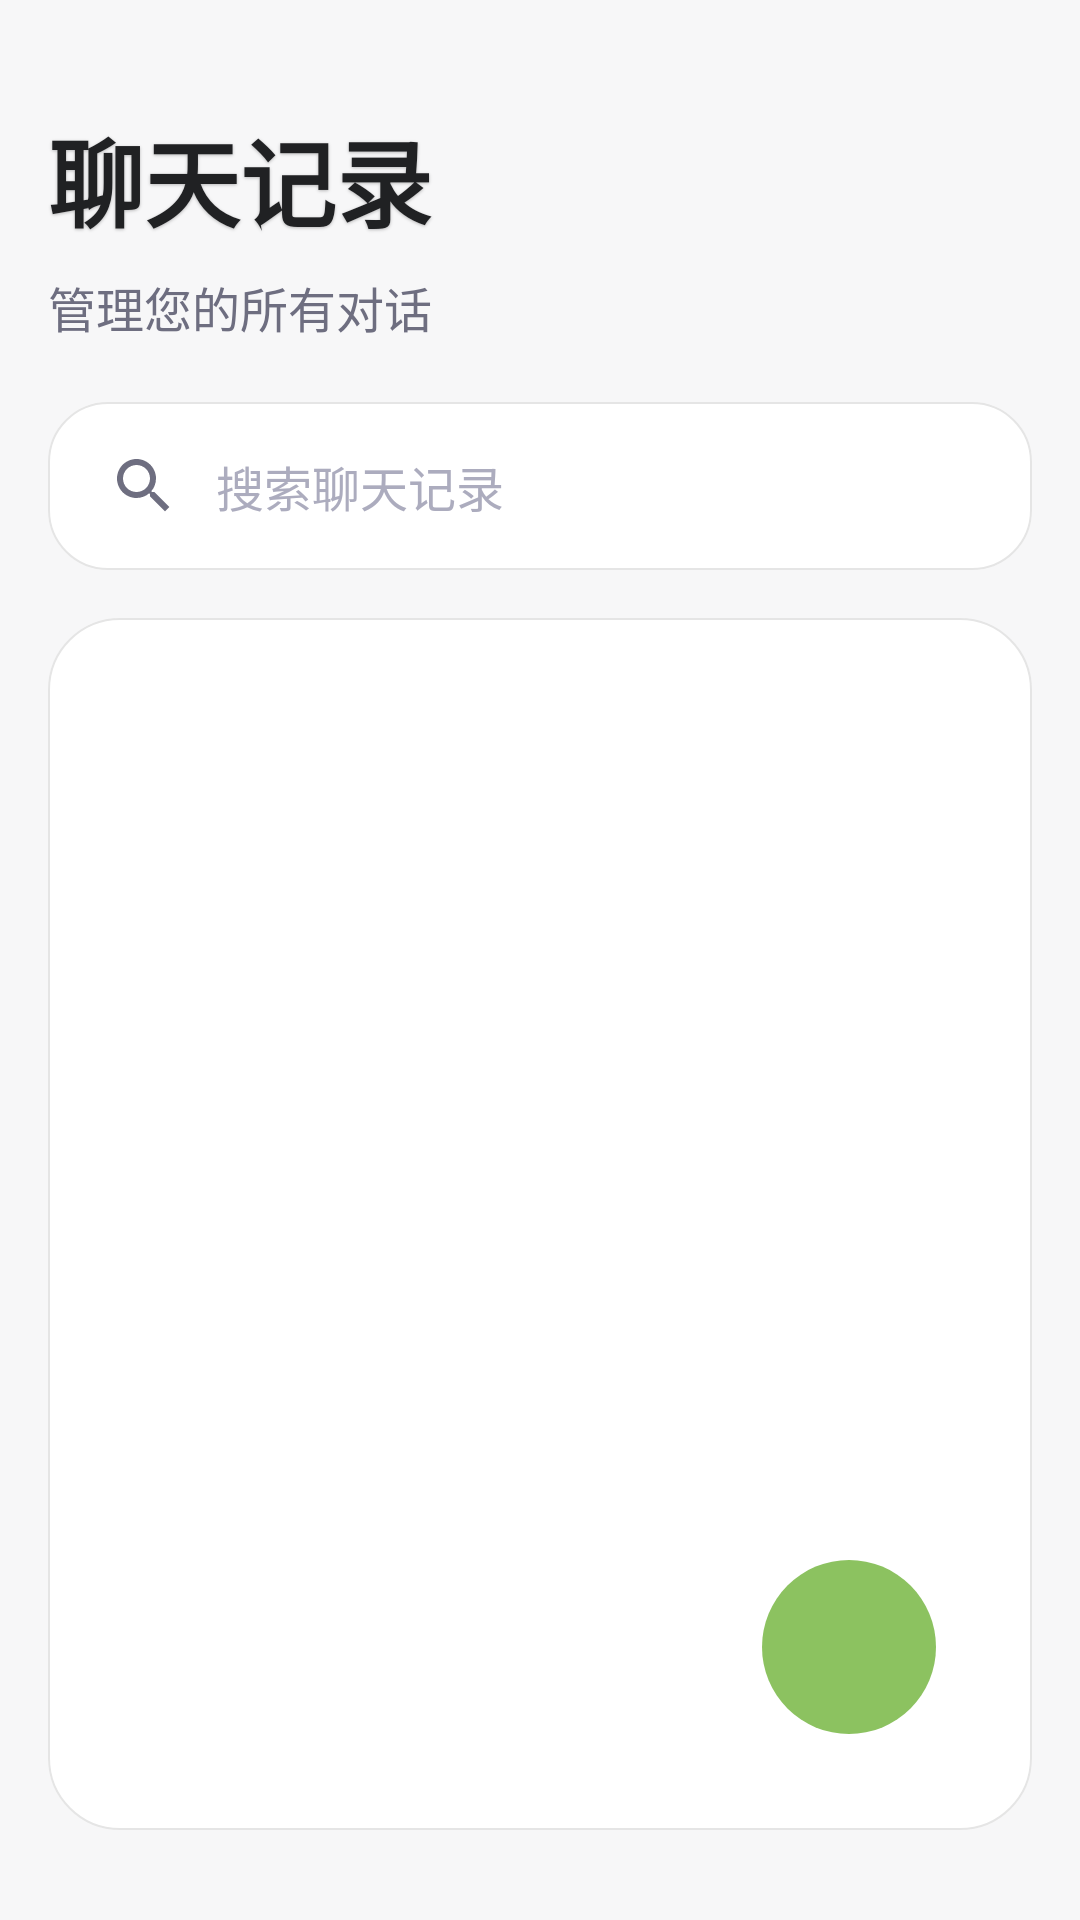

Layout XML and referenced resources for this Android screen:
<!-- AndroidManifest.xml: application theme Theme.ChatApp -->
<!-- res/layout/fragment_chat_history.xml -->
<?xml version="1.0" encoding="utf-8"?>
<androidx.constraintlayout.widget.ConstraintLayout xmlns:android="http://schemas.android.com/apk/res/android"
    xmlns:app="http://schemas.android.com/apk/res-auto"
    android:layout_width="match_parent"
    android:layout_height="match_parent"
    android:background="@color/background"
    android:clipToPadding="false"
    android:padding="16dp">

    
    <TextView
        android:id="@+id/chat_history_title"
        android:layout_width="match_parent"
        android:layout_height="wrap_content"
        android:text="聊天记录"
        android:textColor="@color/text_primary"
        android:textSize="32sp"
        android:fontFamily="sans-serif-medium"
        android:textStyle="bold"
        android:layout_marginTop="20dp"
        android:shadowColor="#40000000"
        android:shadowDx="0"
        android:shadowDy="1"
        android:shadowRadius="2"
        app:layout_constraintTop_toTopOf="parent"
        app:layout_constraintStart_toStartOf="parent"
        app:layout_constraintEnd_toEndOf="parent" />

    
    <TextView
        android:id="@+id/chat_history_subtitle"
        android:layout_width="match_parent"
        android:layout_height="wrap_content"
        android:text="管理您的所有对话"
        android:textColor="@color/text_secondary"
        android:textSize="16sp"
        android:layout_marginTop="8dp"
        app:layout_constraintTop_toBottomOf="@id/chat_history_title"
        app:layout_constraintStart_toStartOf="parent"
        app:layout_constraintEnd_toEndOf="parent" />

    
    <com.google.android.material.card.MaterialCardView
        android:id="@+id/search_card"
        android:layout_width="match_parent"
        android:layout_height="wrap_content"
        android:layout_marginTop="20dp"
        app:cardBackgroundColor="@color/card_background"
        app:cardCornerRadius="20dp"
        app:cardElevation="8dp"
        app:cardPreventCornerOverlap="true"
        app:layout_constraintTop_toBottomOf="@id/chat_history_subtitle"
        app:strokeWidth="0.5dp"
        app:strokeColor="@color/divider">

        <RelativeLayout
            android:layout_width="match_parent"
            android:layout_height="56dp"
            android:padding="4dp">

            <EditText
                android:id="@+id/search_edit_text"
                android:layout_width="match_parent"
                android:layout_height="match_parent"
                android:background="@null"
                android:hint="搜索聊天记录"
                android:textColor="@color/text_primary"
                android:textColorHint="@color/text_hint"
                android:paddingStart="16dp"
                android:paddingEnd="48dp"
                android:textSize="16sp"
                android:inputType="text"
                android:imeOptions="actionSearch"
                android:drawableStart="@drawable/ic_search"
                android:drawablePadding="12dp"
                android:drawableTint="@color/text_secondary" />

            <ImageButton
                android:id="@+id/clear_search_button"
                android:layout_width="48dp"
                android:layout_height="48dp"
                android:layout_alignParentEnd="true"
                android:layout_centerVertical="true"
                android:background="?attr/selectableItemBackgroundBorderless"
                android:src="@drawable/ic_clear"
                android:tint="@color/text_secondary"
                android:visibility="gone"
                android:contentDescription="清除搜索" />
        </RelativeLayout>
    </com.google.android.material.card.MaterialCardView>

    
    <com.google.android.material.card.MaterialCardView
        android:id="@+id/content_card"
        android:layout_width="match_parent"
        android:layout_height="0dp"
        android:layout_marginTop="16dp"
        android:layout_marginBottom="14dp"
        app:cardBackgroundColor="@color/card_background"
        app:cardCornerRadius="24dp"
        app:cardElevation="10dp"
        app:cardPreventCornerOverlap="true"
        app:layout_constraintBottom_toBottomOf="parent"
        app:layout_constraintTop_toBottomOf="@id/search_card"
        app:strokeWidth="0.5dp"
        app:strokeColor="@color/divider">

        <FrameLayout
            android:layout_width="match_parent"
            android:layout_height="match_parent"
            android:paddingTop="8dp"
            android:paddingBottom="8dp">

            <androidx.recyclerview.widget.RecyclerView
                android:id="@+id/recycler_view"
                android:layout_width="match_parent"
                android:layout_height="match_parent"
                android:clipToPadding="false"
                android:paddingStart="12dp"
                android:paddingTop="8dp"
                android:paddingEnd="12dp"
                android:paddingBottom="80dp"
                android:overScrollMode="never" />

            <TextView
                android:id="@+id/empty_view"
                android:layout_width="wrap_content"
                android:layout_height="wrap_content"
                android:layout_gravity="center"
                android:gravity="center"
                android:text="暂无聊天记录"
                android:textColor="@color/text_secondary"
                android:textSize="16sp"
                android:shadowColor="#40000000"
                android:shadowDx="0"
                android:shadowDy="1"
                android:shadowRadius="1"
                android:drawableTop="@drawable/ic_empty_chat"
                android:drawableTint="@color/text_hint"
                android:drawablePadding="16dp"
                android:visibility="gone" />

        </FrameLayout>
    </com.google.android.material.card.MaterialCardView>

    
    <com.google.android.material.floatingactionbutton.FloatingActionButton
        android:id="@+id/fab_new_chat"
        android:layout_width="wrap_content"
        android:layout_height="wrap_content"
        android:layout_marginEnd="4dp"
        android:layout_marginBottom="4dp"
        android:src="@drawable/ic_add"
        android:contentDescription="新建对话"
        app:tint="@color/text_white"
        app:backgroundTint="?attr/colorPrimary"
        app:borderWidth="0dp"
        app:elevation="16dp"
        app:pressedTranslationZ="12dp"
        app:useCompatPadding="true"
        app:fabSize="normal"
        app:fabCustomSize="58dp"
        app:layout_constraintBottom_toBottomOf="parent"
        app:layout_constraintEnd_toEndOf="parent" />

</androidx.constraintlayout.widget.ConstraintLayout>
<!-- resources referenced by this layout -->
<resources>
  <color name="background">#F7F7F8</color>
  <color name="card_background">#FFFFFF</color>
  <color name="divider">#E5E5E5</color>
  <color name="text_hint">#ACACBE</color>
  <color name="text_primary">#202123</color>
  <color name="text_secondary">#6E6E80</color>
  <color name="text_white">#FFFFFF</color>
  <!-- drawable ic_clear (drawable) -->
  <?xml version="1.0" encoding="utf-8"?>
  <vector xmlns:android="http://schemas.android.com/apk/res/android"
      android:width="24dp"
      android:height="24dp"
      android:viewportWidth="24.0"
      android:viewportHeight="24.0">
      <path
          android:fillColor="#757575"
          android:pathData="M19,6.41L17.59,5 12,10.59 6.41,5 5,6.41 10.59,12 5,17.59 6.41,19 12,13.41 17.59,19 19,17.59 13.41,12z"/>
  </vector>
  <!-- drawable ic_search (drawable) -->
  <?xml version="1.0" encoding="utf-8"?>
  <vector xmlns:android="http://schemas.android.com/apk/res/android"
      android:width="24dp"
      android:height="24dp"
      android:viewportWidth="24.0"
      android:viewportHeight="24.0">
      <path
          android:fillColor="#757575"
          android:pathData="M15.5,14h-0.79l-0.28,-0.27C15.41,12.59 16,11.11 16,9.5 16,5.91 13.09,3 9.5,3S3,5.91 3,9.5 5.91,16 9.5,16c1.61,0 3.09,-0.59 4.23,-1.57l0.27,0.28v0.79l5,4.99L20.49,19l-4.99,-5zM9.5,14C7.01,14 5,11.99 5,9.5S7.01,5 9.5,5 14,7.01 14,9.5 11.99,14 9.5,14z"/>
  </vector>
  <color name="primary">#8cc260</color>
  <color name="primary_dark">#55bb8a</color>
  <color name="accent">#f28e16</color>
  <style name="Widget.ChatApp.Toolbar" parent="Widget.MaterialComponents.Toolbar">
          <item name="android:background">@color/background</item>
          <item name="android:elevation">0dp</item>
          <item name="elevation">0dp</item>
          <item name="titleTextAppearance">@style/ToolbarTitleText</item>
      </style>
  <style name="PopupMenuStyle" parent="Widget.AppCompat.PopupMenu">
          <item name="android:popupBackground">@drawable/popup_menu_background</item>
          <item name="android:popupElevation">4dp</item>
      </style>
  <style name="PopupMenuItemStyle" parent="Widget.AppCompat.PopupMenu.Overflow">
          <item name="android:textColor">@color/text_primary</item>
          <item name="android:background">?attr/selectableItemBackground</item>
          <item name="android:textSize">15sp</item>
          <item name="android:paddingStart">16dp</item>
          <item name="android:paddingEnd">16dp</item>
          <item name="android:paddingTop">12dp</item>
          <item name="android:paddingBottom">12dp</item>
      </style>
  <style name="Widget.ChatApp.CardView.Flat" parent="Widget.MaterialComponents.CardView">
          <item name="cardElevation">0dp</item>
          <item name="cardPreventCornerOverlap">false</item>
      </style>
  <style name="ToolbarTitleText" parent="TextAppearance.MaterialComponents.Headline6">
          <item name="android:textSize">24sp</item>
          <item name="android:textColor">@color/text_primary</item>
          <item name="android:fontFamily">sans-serif-medium</item>
      </style>
  <!-- drawable popup_menu_background (drawable) -->
  <?xml version="1.0" encoding="utf-8"?>
  <shape xmlns:android="http://schemas.android.com/apk/res/android">
      <solid android:color="@color/surface" />
      <corners android:radius="12dp" />
      <padding
          android:bottom="4dp"
          android:left="4dp"
          android:right="4dp"
          android:top="4dp" />
  </shape>
  <color name="surface">#F0F0F0</color>
</resources>
